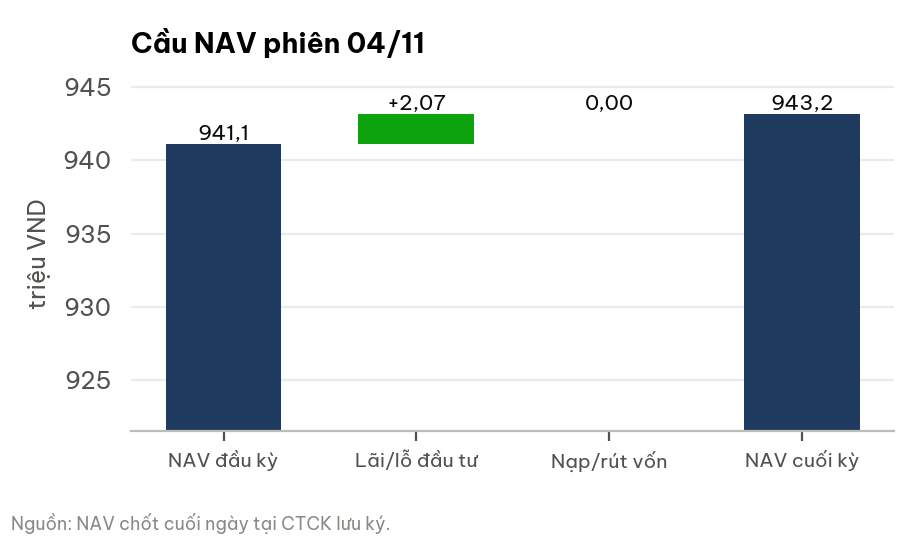

Data behind this chart, as committed beside it:
buoc, vnd
NAV đầu kỳ, 941115800
Lãi/lỗ đầu tư, 2072226
Nạp/rút vốn, 0
NAV cuối kỳ, 943188026
